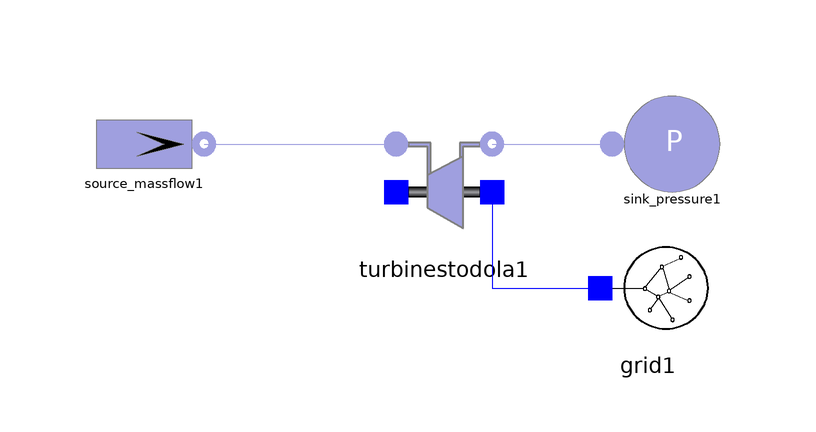

The Modelica model whose source follows is shown above as a component diagram (icons at their Placement, wires along their Line points).

model Test_Turbine
        Real w_in;
        Real error;
        SimpleBrayton.Components.Gas.TurbineStodola turbinestodola1 annotation(Placement(visible = true, transformation(origin = {-6, 20}, extent = {{-10, -10}, {10, 10}}, rotation = 0)));
        SimpleBrayton.Components.Gas.Sink_Pressure sink_pressure1(p0 = 7.85e6) annotation(Placement(visible = true, transformation(origin = {32, 28}, extent = {{-10, -10}, {10, 10}}, rotation = 0)));
        SimpleBrayton.Components.Gas.Source_MassFlow source_massflow1(T0 = 926.175, w0 = 121, use_in_w = false, p_start = 19.38e6) annotation(Placement(visible = true, transformation(origin = {-56, 28}, extent = {{-10, -10}, {10, 10}}, rotation = 0)));
        SimpleBrayton.Components.Electrical.Grid grid1 annotation(Placement(visible = true, transformation(origin = {28, 4}, extent = {{-10, -10}, {10, 10}}, rotation = 0)));
      equation
        error = turbinestodola1.gas_out.T - turbinestodola1.gas_out.T_start;
        connect(turbinestodola1.shaft_r, grid1.connection) annotation(Line(points = {{2, 20}, {2, 20}, {2, 4}, {20, 4}, {20, 4}}, color = {0, 0, 255}));
        w_in = 90 + (121 - 90) * time;
//source_massflow1.in_w = w_in;
        connect(turbinestodola1.outlet, sink_pressure1.inlet) annotation(Line(points = {{2, 28}, {22, 28}, {22, 28}, {22, 28}}, color = {159, 159, 223}));
        connect(source_massflow1.outlet, turbinestodola1.inlet) annotation(Line(points = {{-46, 28}, {-14, 28}, {-14, 28}, {-14, 28}}, color = {159, 159, 223}));
        annotation(Icon(coordinateSystem(extent = {{-100, -100}, {100, 100}}, preserveAspectRatio = true, initialScale = 0.1, grid = {2, 2})), Diagram(coordinateSystem(extent = {{-100, -100}, {100, 100}}, preserveAspectRatio = true, initialScale = 0.1, grid = {2, 2})));
      end Test_Turbine;